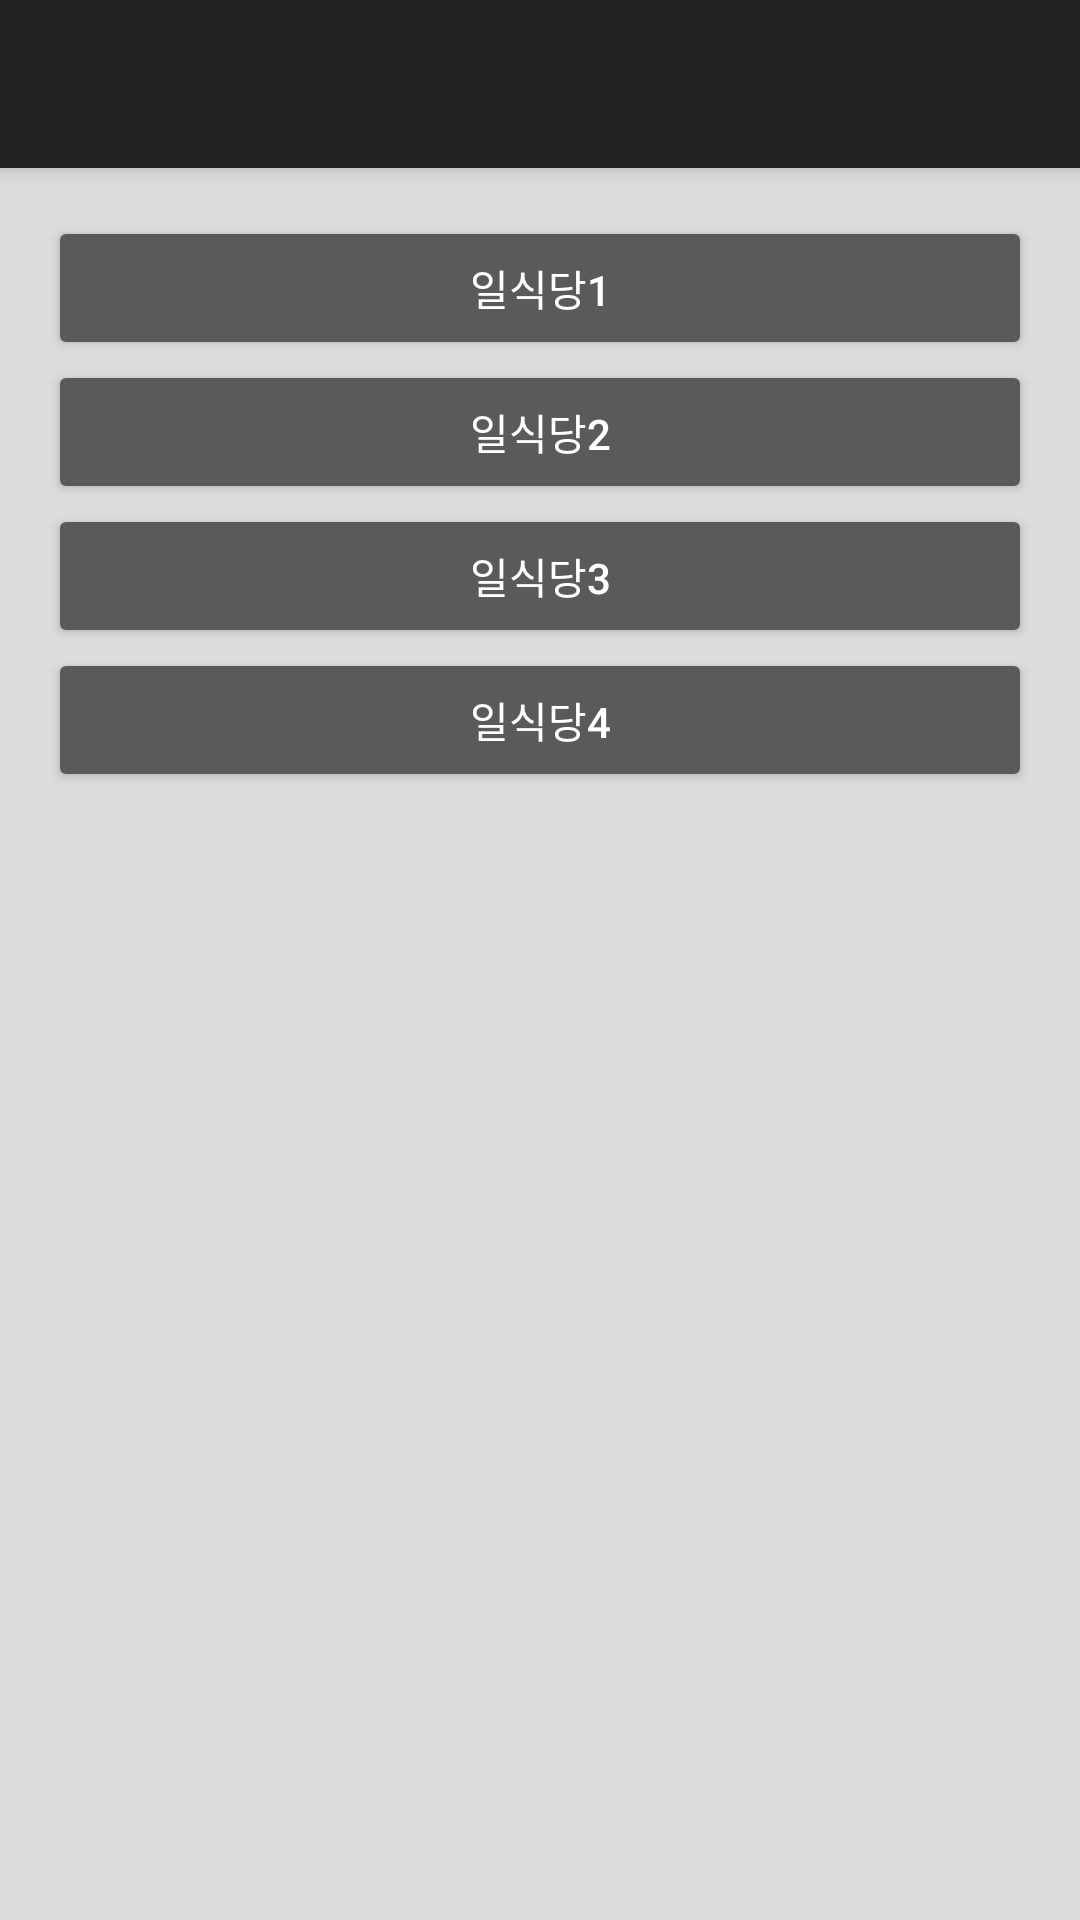

This screen was rendered from an Android layout file. Write that file and the resources it references.
<!-- AndroidManifest.xml: activity theme Theme.AppCompat.NoActionBar -->
<!-- res/layout/activity_jap.xml -->
<?xml version="1.0" encoding="utf-8"?>
<android.support.design.widget.CoordinatorLayout xmlns:android="http://schemas.android.com/apk/res/android"
    xmlns:app="http://schemas.android.com/apk/res-auto"
    xmlns:tools="http://schemas.android.com/tools"
    android:layout_width="match_parent"
    android:layout_height="match_parent"
    android:fitsSystemWindows="true"
    tools:context="ml.diony.motg.Display.JapActivity">

    <android.support.design.widget.AppBarLayout
        android:layout_width="match_parent"
        android:layout_height="wrap_content"
        android:theme="@style/AppTheme.AppBarOverlay">

        <android.support.v7.widget.Toolbar
            android:id="@+id/toolbar"
            android:layout_width="match_parent"
            android:layout_height="?attr/actionBarSize"
            android:background="?attr/colorPrimary"
            app:popupTheme="@style/AppTheme.PopupOverlay" />

    </android.support.design.widget.AppBarLayout>

    <include layout="@layout/content_jap" />

</android.support.design.widget.CoordinatorLayout>
<!-- res/layout/content_jap.xml (included above) -->
<?xml version="1.0" encoding="utf-8"?>
<LinearLayout xmlns:android="http://schemas.android.com/apk/res/android"
    xmlns:app="http://schemas.android.com/apk/res-auto"
    xmlns:tools="http://schemas.android.com/tools"
    android:id="@+id/content_activity_jap"
    android:layout_width="match_parent"
    android:layout_height="match_parent"
    android:paddingBottom="@dimen/activity_vertical_margin"
    android:paddingLeft="@dimen/activity_horizontal_margin"
    android:paddingRight="@dimen/activity_horizontal_margin"
    android:paddingTop="@dimen/activity_vertical_margin"
    android:background="@color/motg_back"
    app:layout_behavior="@string/appbar_scrolling_view_behavior"
    tools:context="ml.diony.motg.Display.JapActivity"
    tools:showIn="@layout/activity_jap"
    android:orientation="vertical">

    <Button
        android:text="일식당1"
        android:layout_width="match_parent"
        android:layout_height="wrap_content"
        android:id="@+id/jap_res1" />

    <Button
        android:text="일식당2"
        android:layout_width="match_parent"
        android:layout_height="wrap_content"
        android:id="@+id/jap_res2" />

    <Button
        android:text="일식당3"
        android:layout_width="match_parent"
        android:layout_height="wrap_content"
        android:id="@+id/jap_res3" />

    <Button
        android:text="일식당4"
        android:layout_width="match_parent"
        android:layout_height="wrap_content"
        android:id="@+id/jap_res4" />
</LinearLayout>
<!-- resources referenced by this layout -->
<resources>
  <color name="motg_back">#FFDCDCDC</color>
  <dimen name="activity_horizontal_margin">16dp</dimen>
  <dimen name="activity_vertical_margin">16dp</dimen>
  <style name="AppTheme.AppBarOverlay" parent="ThemeOverlay.AppCompat.Dark.ActionBar" />
  <style name="AppTheme.PopupOverlay" parent="ThemeOverlay.AppCompat.Light" />
</resources>
